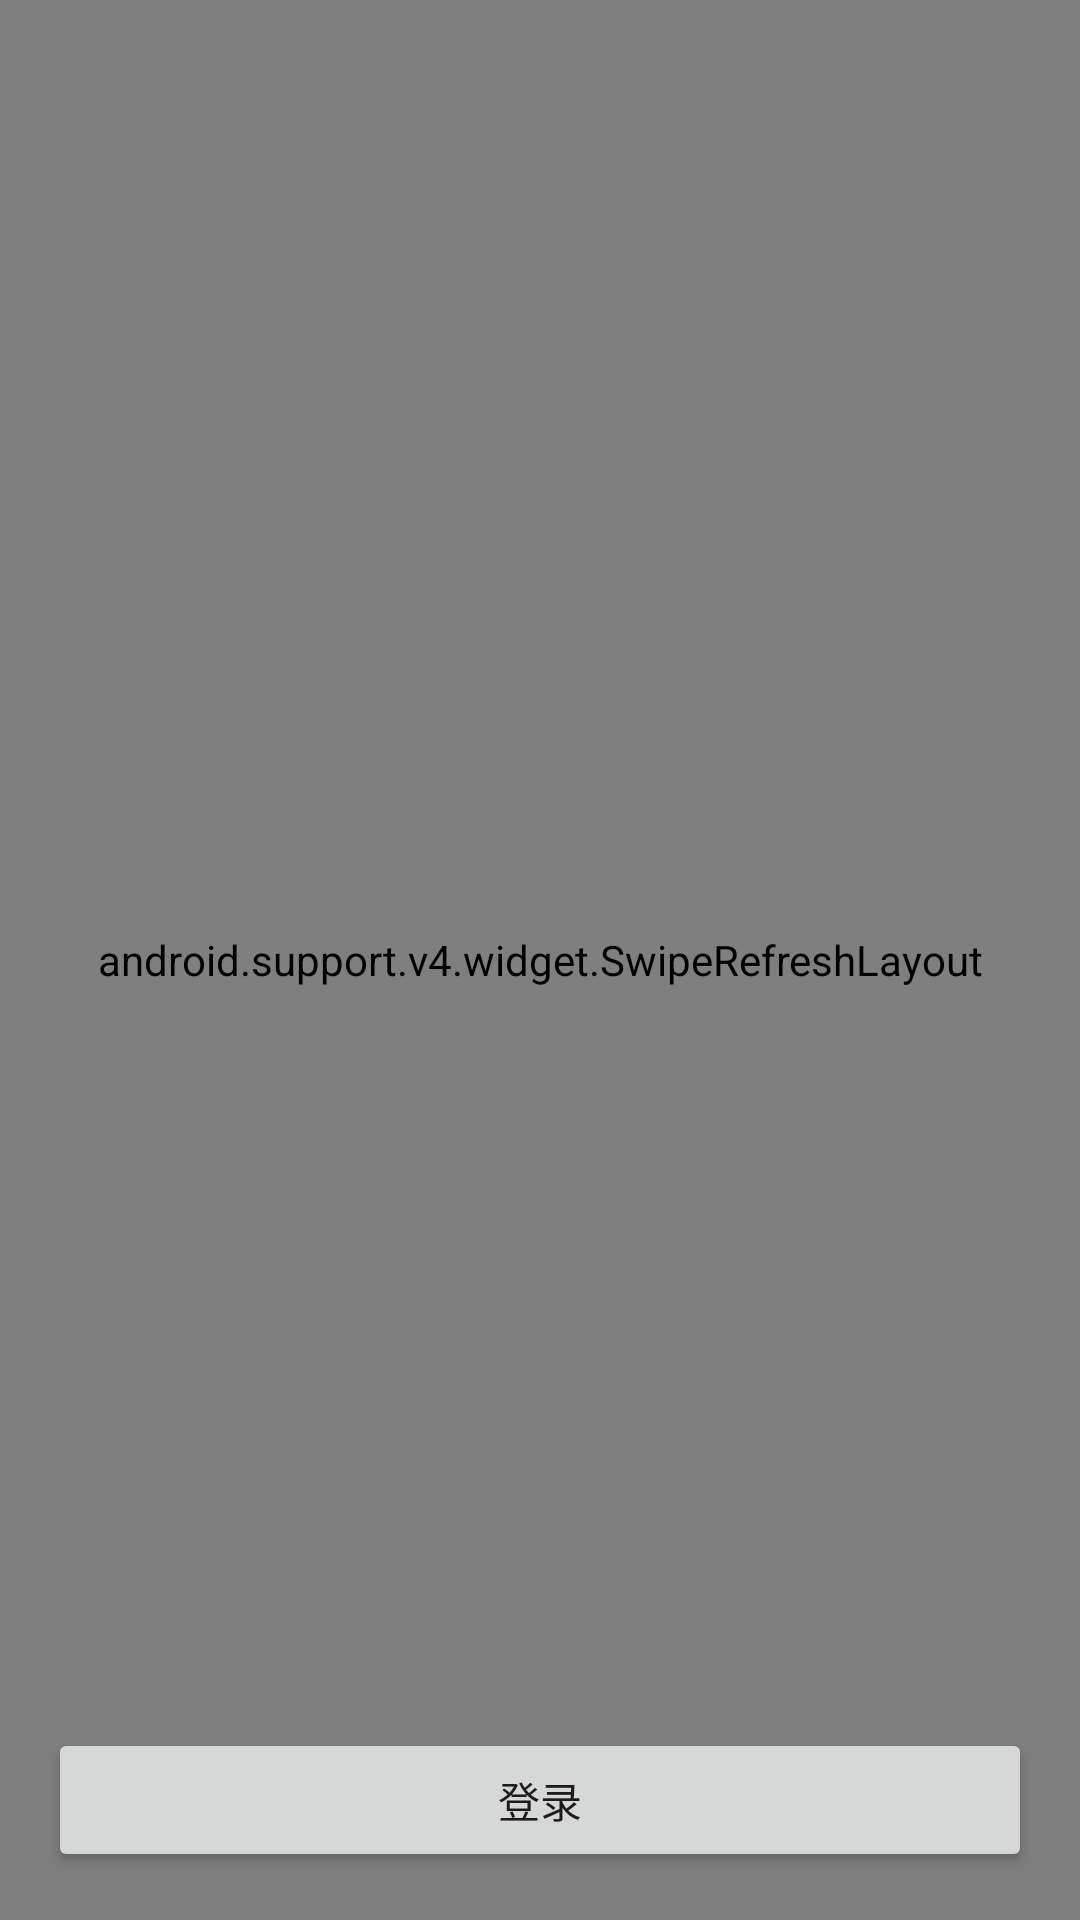

Android layout source for this screen:
<!-- AndroidManifest.xml: application theme AppTheme -->
<!-- res/layout/fragment_index.xml -->
<?xml version="1.0" encoding="utf-8"?>
<RelativeLayout xmlns:android="http://schemas.android.com/apk/res/android"
     android:layout_width="match_parent"
    android:layout_height="match_parent">
    <android.support.v4.widget.SwipeRefreshLayout
        android:id="@+id/refresh_layout"
        android:layout_width="match_parent"
        android:layout_height="match_parent">
        <android.support.v7.widget.RecyclerView
            android:id="@+id/list_view"
            android:layout_width="match_parent"
            android:layout_height="match_parent"
            android:scrollbars="vertical" />
    </android.support.v4.widget.SwipeRefreshLayout>
    <Button
        android:id="@+id/btn_login"
        android:layout_width="match_parent"
        android:layout_height="wrap_content"
        android:layout_alignParentBottom="true"
        android:text="登录"
        android:onClick="login"
        android:layout_margin="@dimen/activity_horizontal_margin"/>
</RelativeLayout>
<!-- resources referenced by this layout -->
<resources>
  <dimen name="activity_horizontal_margin">16dp</dimen>
  <style name="AppTheme" parent="Theme.AppCompat.Light.NoActionBar">
          
          <item name="colorPrimary">@color/colorPrimary</item>
          <item name="colorPrimaryDark">@color/colorPrimaryDark</item>
          <item name="colorAccent">@color/colorAccent</item>
          
          <item name="drawerArrowStyle">@style/AppTheme.DrawerArrowToggle</item>
          <item name="android:windowBackground">@android:color/white</item>
      </style>
  <color name="colorPrimary">#3F51B5</color>
  <color name="colorPrimaryDark">#303F9F</color>
  <color name="colorAccent">#FF4081</color>
  <style name="AppTheme.DrawerArrowToggle" parent="Base.Widget.AppCompat.DrawerArrowToggle">
          <item name="color">@android:color/white</item>
      </style>
</resources>
